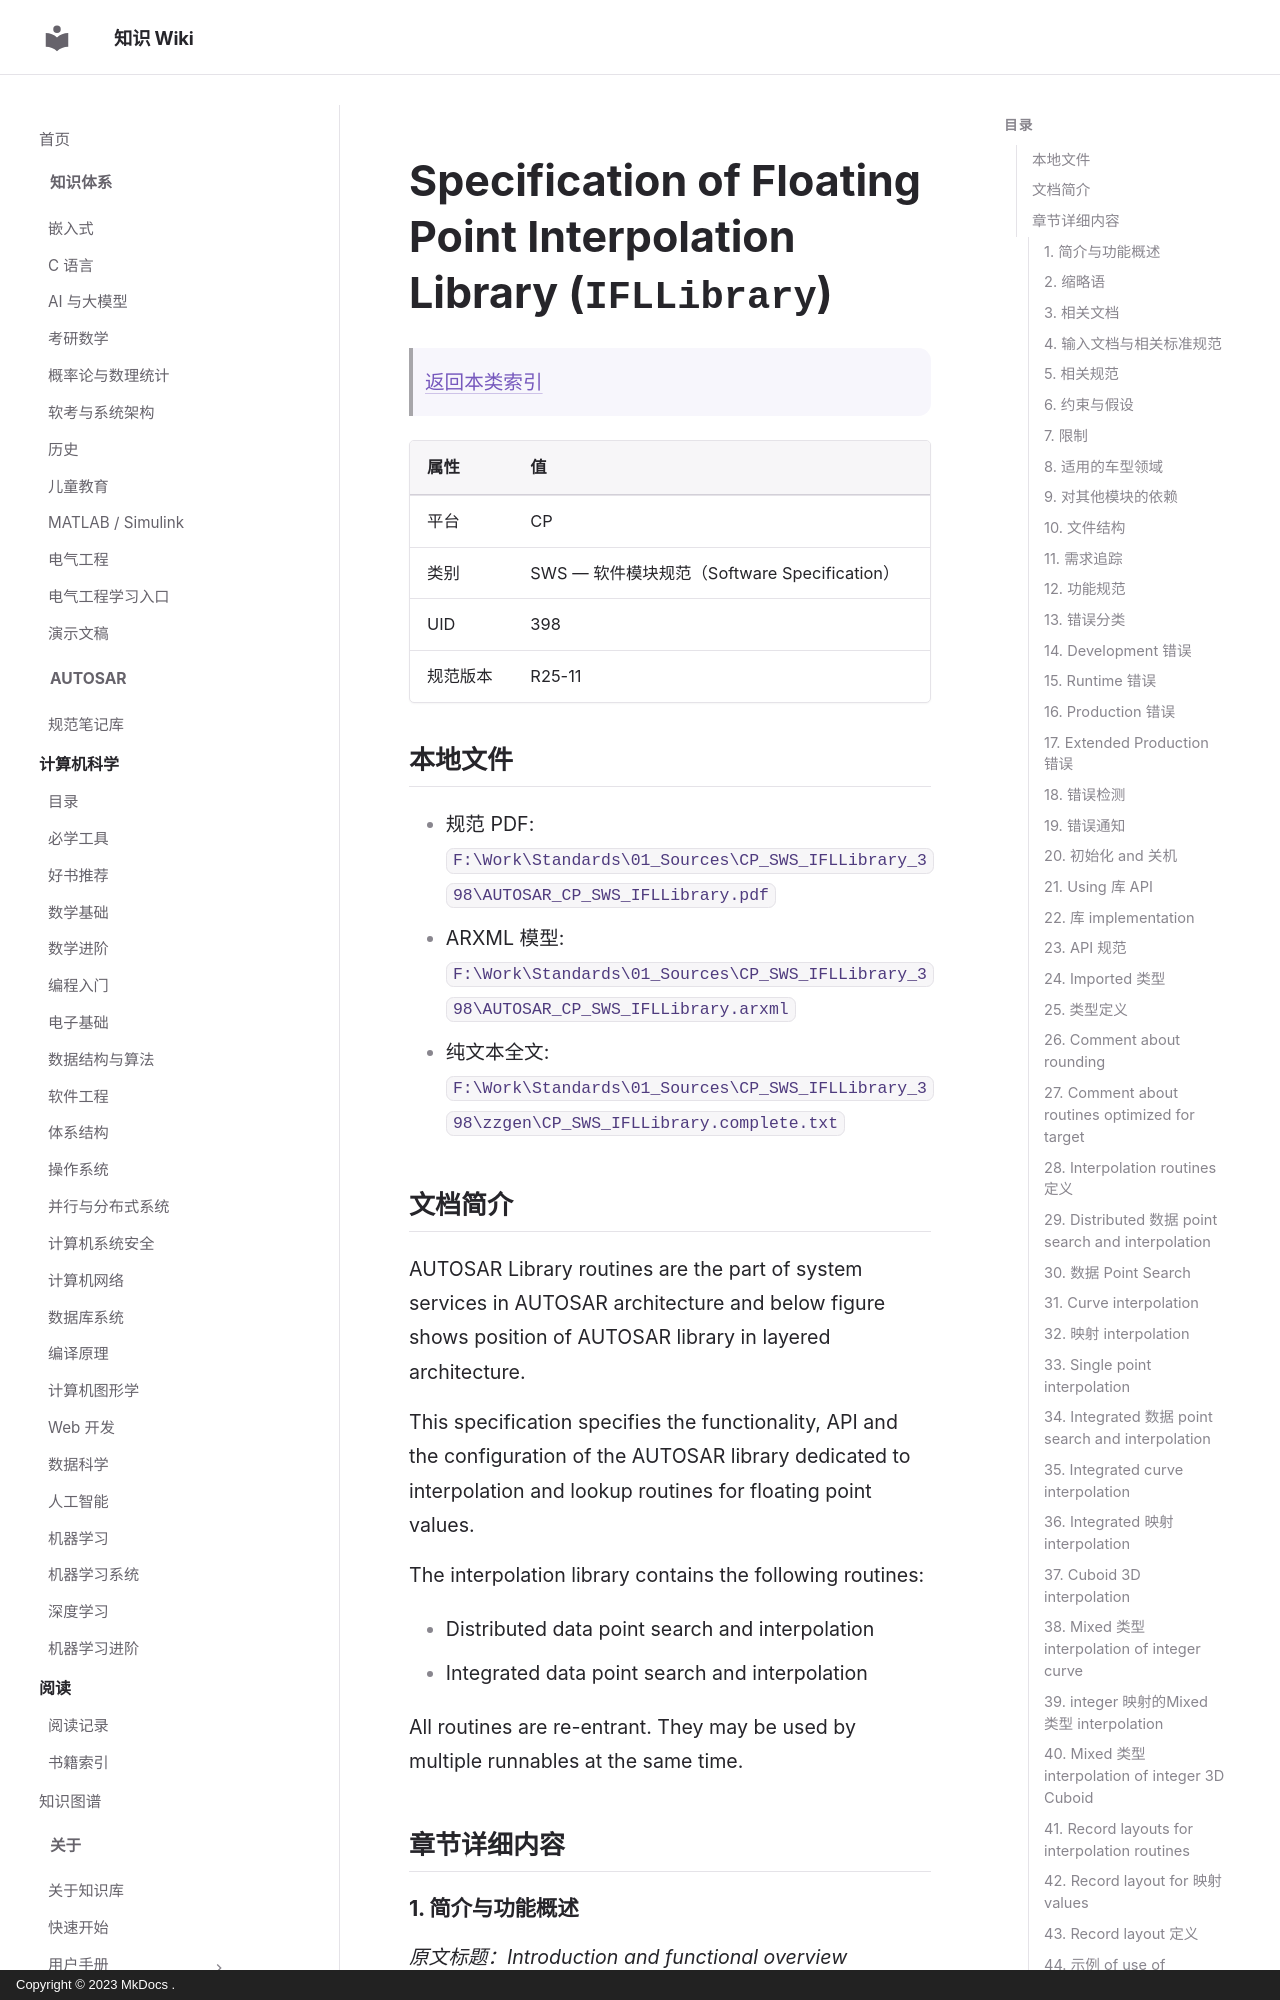

repository: ilikui/wiki · page: types/autosar/specs/CP/SWS/IFLLibrary/index.html · generator: mkdocs · copyright: Copyright © 2023 MkDocs .

# Specification of Floating Point Interpolation Library (`IFLLibrary`)

> [返回本类索引](index.md)

| 属性 | 值 |
|---|---|
| 平台 | CP |
| 类别 | SWS — 软件模块规范（Software Specification） |
| UID | 398 |
| 规范版本 | R25-11 |

## 本地文件

- 规范 PDF: `F:\Work\Standards\01_Sources\CP_SWS_IFLLibrary_398\AUTOSAR_CP_SWS_IFLLibrary.pdf`
- ARXML 模型: `F:\Work\Standards\01_Sources\CP_SWS_IFLLibrary_398\AUTOSAR_CP_SWS_IFLLibrary.arxml`
- 纯文本全文: `F:\Work\Standards\01_Sources\CP_SWS_IFLLibrary_398\zzgen\CP_SWS_IFLLibrary.complete.txt`

## 文档简介

AUTOSAR Library routines are the part of system services in AUTOSAR architecture and below figure shows position of AUTOSAR library in layered architecture.

This specification specifies the functionality, API and the configuration of the AUTOSAR library dedicated to interpolation and lookup routines for floating point values.

The interpolation library contains the following routines:

* Distributed data point search and interpolation
* Integrated data point search and interpolation

All routines are re-entrant. They may be used by multiple runnables at the same time.

## 章节详细内容

### 1. 简介与功能概述
*原文标题：Introduction and functional overview*

AUTOSAR Library routines are the part of system services in AUTOSAR architecture and below figure shows position of AUTOSAR library in layered architecture.

This specification specifies the functionality, API and the configuration of the AUTOSAR library dedicated to interpolation and lookup routines for floating point values.

The interpolation library contains the following routines:

* Distributed data point search and interpolation
* Integrated data point search and interpolation

All routines are re-entrant. They may be used by multiple runnables at the same time.
